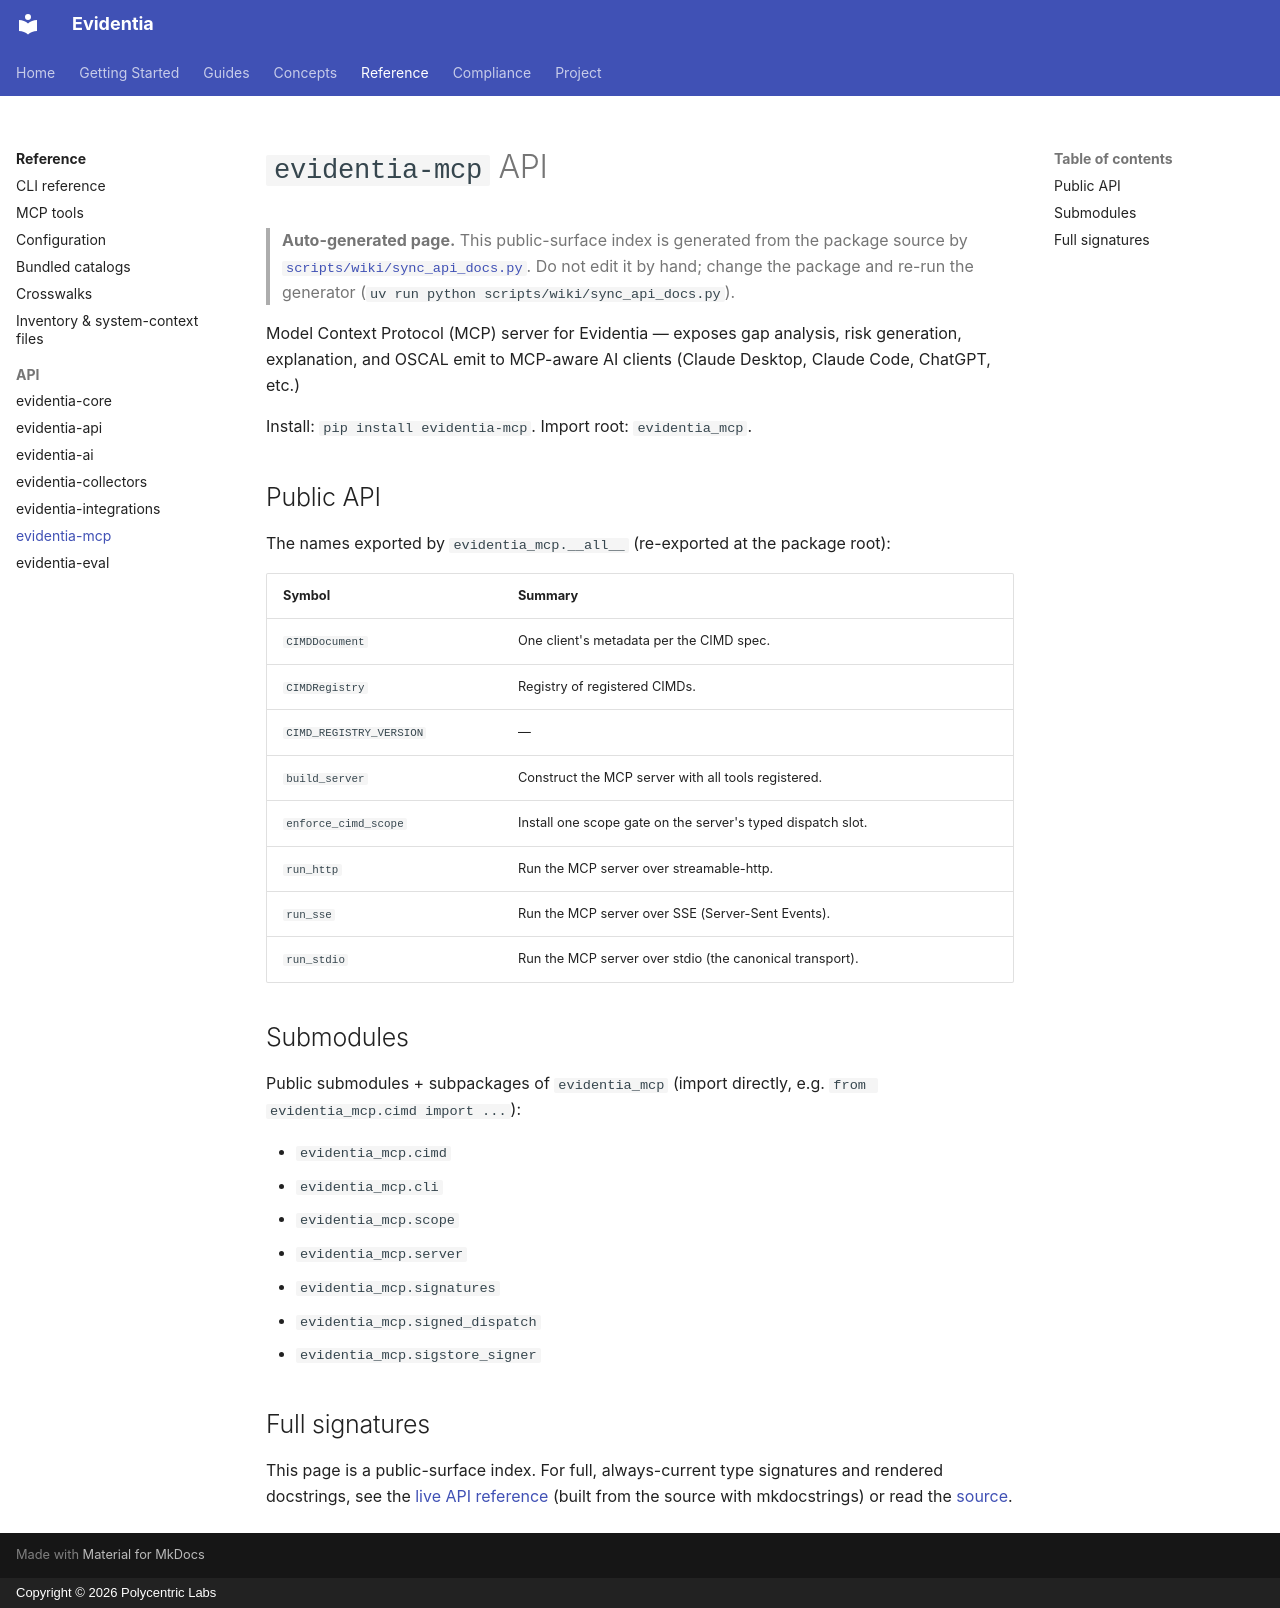

repository: Polycentric-Labs/evidentia · page: 4-reference/api/evidentia-mcp/index.html · generator: mkdocs · copyright: Copyright © 2026 Polycentric Labs

<!-- AUTO-GENERATED by scripts/wiki/sync_api_docs.py -- do not edit directly -->
# `evidentia-mcp` API

> **Auto-generated page.** This public-surface index is generated from the package source by [`scripts/wiki/sync_api_docs.py`](https://github.com/Polycentric-Labs/evidentia/blob/main/scripts/wiki/sync_api_docs.py). Do not edit it by hand; change the package and re-run the generator (`uv run python scripts/wiki/sync_api_docs.py`).

Model Context Protocol (MCP) server for Evidentia — exposes gap analysis, risk generation, explanation, and OSCAL emit to MCP-aware AI clients (Claude Desktop, Claude Code, ChatGPT, etc.)

Install: `pip install evidentia-mcp`. Import root: `evidentia_mcp`.

## Public API

The names exported by `evidentia_mcp.__all__` (re-exported at the package root):

| Symbol | Summary |
| --- | --- |
| `CIMDDocument` | One client's metadata per the CIMD spec. |
| `CIMDRegistry` | Registry of registered CIMDs. |
| `CIMD_REGISTRY_VERSION` | — |
| `build_server` | Construct the MCP server with all tools registered. |
| `enforce_cimd_scope` | Install one scope gate on the server's typed dispatch slot. |
| `run_http` | Run the MCP server over streamable-http. |
| `run_sse` | Run the MCP server over SSE (Server-Sent Events). |
| `run_stdio` | Run the MCP server over stdio (the canonical transport). |

## Submodules

Public submodules + subpackages of `evidentia_mcp` (import directly, e.g. `from evidentia_mcp.cimd import ...`):

- `evidentia_mcp.cimd`
- `evidentia_mcp.cli`
- `evidentia_mcp.scope`
- `evidentia_mcp.server`
- `evidentia_mcp.signatures`
- `evidentia_mcp.signed_dispatch`
- `evidentia_mcp.sigstore_signer`

## Full signatures

This page is a public-surface index. For full, always-current type signatures and rendered docstrings, see the [live API reference](https://polycentric-labs.github.io/evidentia/reference/api/evidentia_mcp/) (built from the source with mkdocstrings) or read the [source](https://github.com/Polycentric-Labs/evidentia/blob/main/packages/evidentia-mcp/src/evidentia_mcp).
